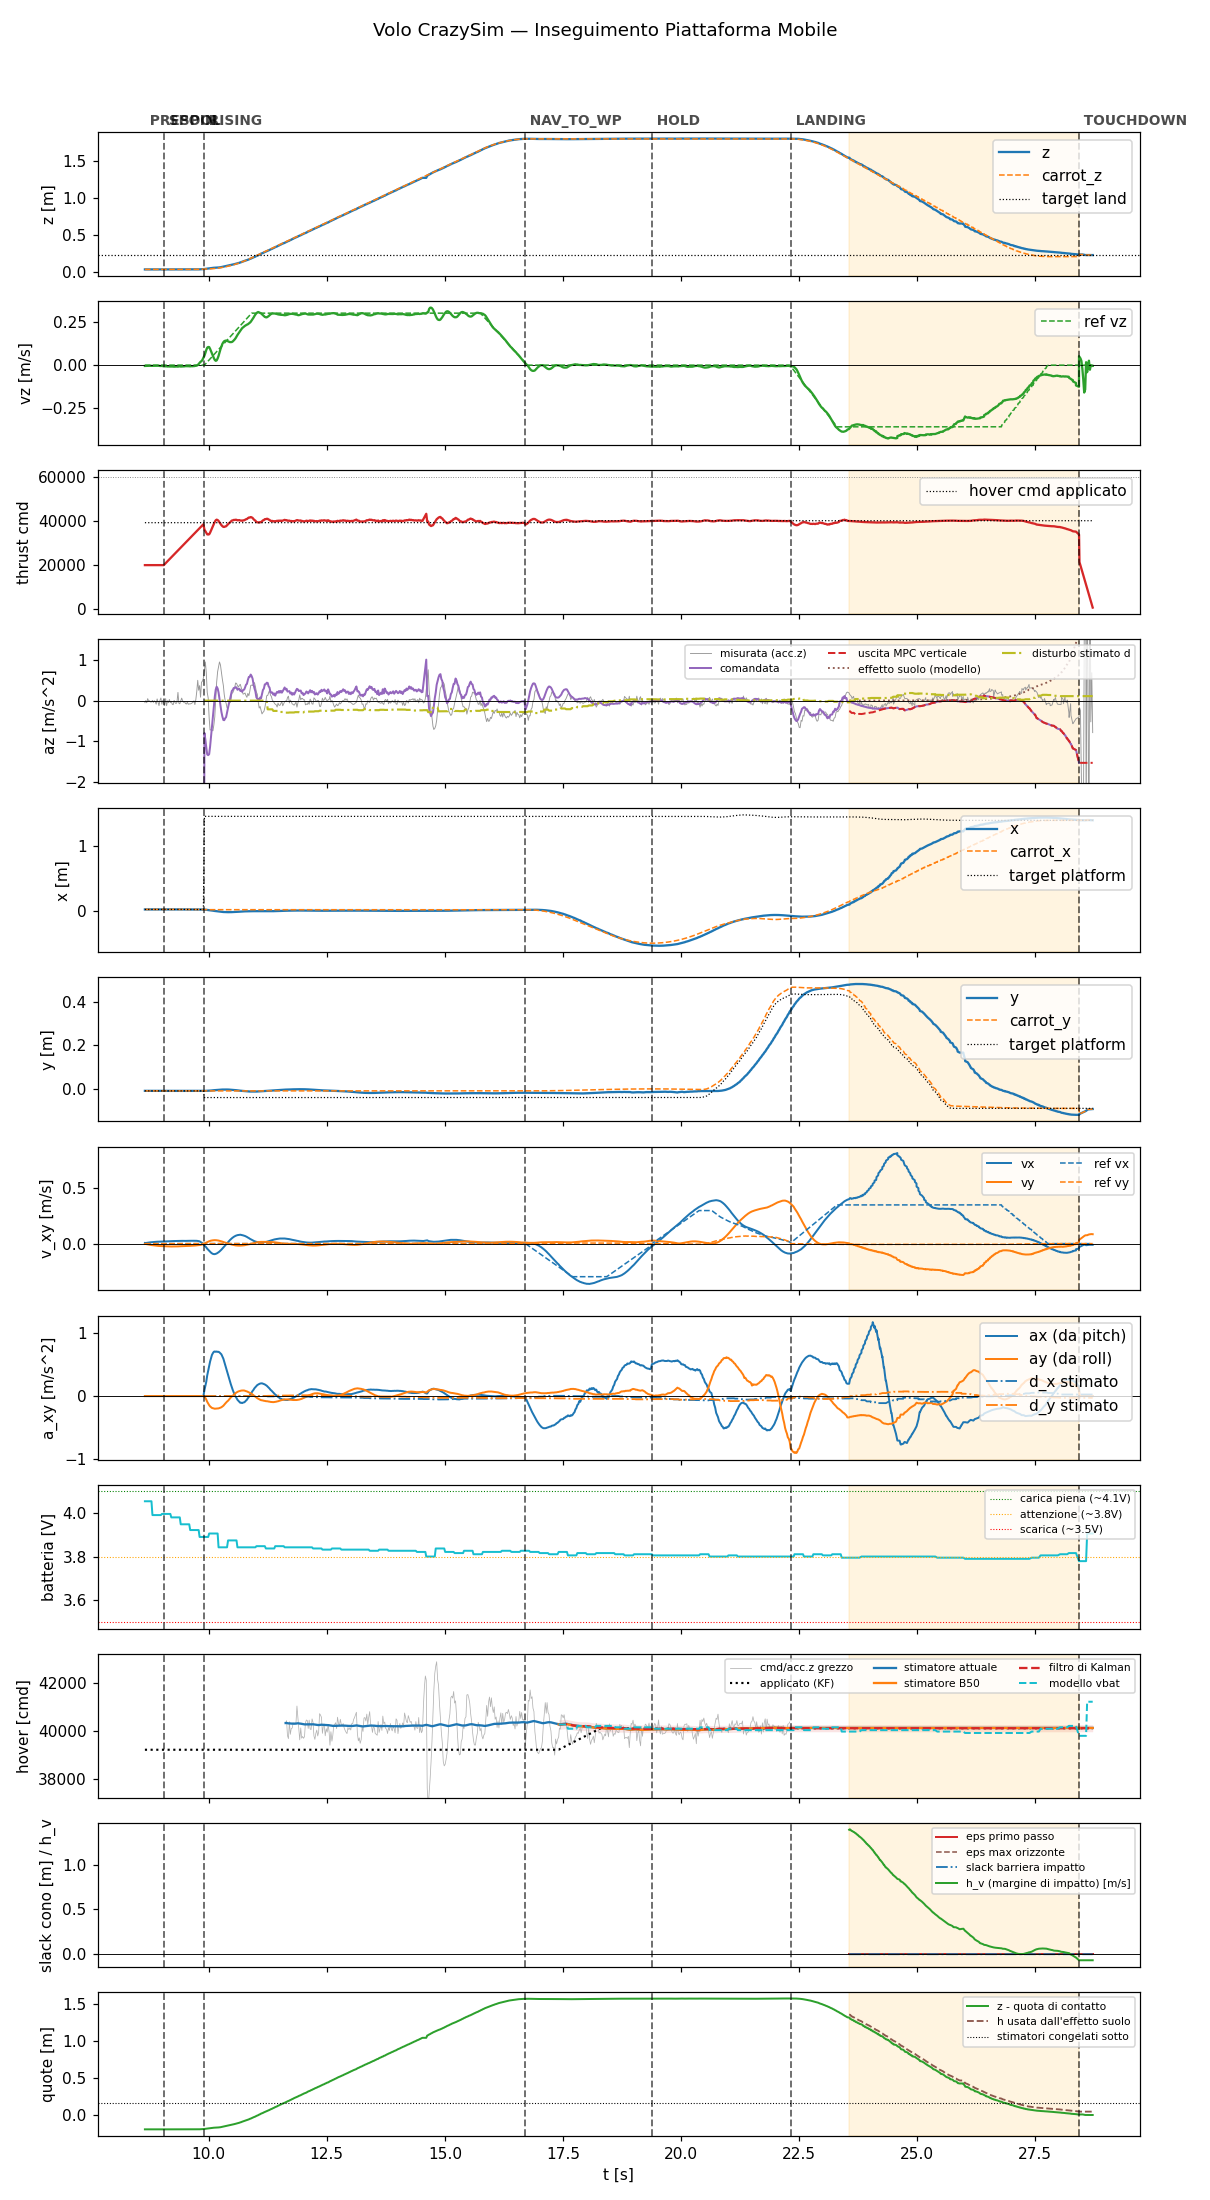

Source data for this figure (header and first rows):
t, state, mode, x, y, z, vx, vy, vz, carrot_x, carrot_y, carrot_z, force, cmd, az, roll, pitch, solve_ms, ref_vx, ref_vy, ref_vz, target_x, target_y, target_z
8.645, prespin, 0, 0.02039, -0.008975, 0.0405, 0.006189, -0.003136, -0.004578, 0.02039, -0.008975, 0.0405, 0.0, 20000, -9.81, 0.0, 0.0, 0.0, 0.0, 0.0, 0.0, 0.02039, -0.008975, 0.0405
8.664, prespin, 0, 0.02035, -0.009038, 0.04056, 0.005577, -0.003264, -0.004286, 0.02035, -0.009038, 0.04056, 0.0, 20000, -9.81, 0.0, 0.0, 0.0, 0.0, 0.0, 0.0, 0.02035, -0.009038, 0.04056
8.684, prespin, 0, 0.02034, -0.009019, 0.04054, 0.006951, -0.005058, -0.004327, 0.02034, -0.009019, 0.04054, 0.0, 20000, -9.81, 0.0, 0.0, 0.0, 0.0, 0.0, 0.0, 0.02034, -0.009019, 0.04054
8.704, prespin, 0, 0.02034, -0.009028, 0.04055, 0.008285, -0.006811, -0.004048, 0.02034, -0.009028, 0.04055, 0.0, 20000, -9.81, 0.0, 0.0, 0.0, 0.0, 0.0, 0.0, 0.02034, -0.009028, 0.04055
8.724, prespin, 0, 0.02035, -0.009022, 0.04054, 0.009464, -0.008447, -0.003845, 0.02035, -0.009022, 0.04054, 0.0, 20000, -9.81, 0.0, 0.0, 0.0, 0.0, 0.0, 0.0, 0.02035, -0.009022, 0.04054
8.744, prespin, 0, 0.02038, -0.009021, 0.04057, 0.01068, -0.01008, -0.003677, 0.02038, -0.009021, 0.04057, 0.0, 20000, -9.81, 0.0, 0.0, 0.0, 0.0, 0.0, 0.0, 0.02038, -0.009021, 0.04057
8.764, prespin, 0, 0.02036, -0.009015, 0.04055, 0.01194, -0.01176, -0.003977, 0.02036, -0.009015, 0.04055, 0.0, 20000, -9.81, 0.0, 0.0, 0.0, 0.0, 0.0, 0.0, 0.02036, -0.009015, 0.04055
8.784, prespin, 0, 0.02036, -0.009024, 0.04056, 0.01281, -0.01311, -0.004066, 0.02036, -0.009024, 0.04056, 0.0, 20000, -9.81, 0.0, 0.0, 0.0, 0.0, 0.0, 0.0, 0.02036, -0.009024, 0.04056
8.805, prespin, 0, 0.02034, -0.009018, 0.04055, 0.01353, -0.01429, -0.003811, 0.02034, -0.009018, 0.04055, 0.0, 20000, -9.81, 0.0, 0.0, 0.0, 0.0, 0.0, 0.0, 0.02034, -0.009018, 0.04055
8.824, prespin, 0, 0.02035, -0.009035, 0.04056, 0.01479, -0.01591, -0.003565, 0.02035, -0.009035, 0.04056, 0.0, 20000, -9.81, 0.0, 0.0, 0.0, 0.0, 0.0, 0.0, 0.02035, -0.009035, 0.04056
8.844, prespin, 0, 0.02036, -0.009027, 0.04055, 0.01532, -0.01681, -0.003407, 0.02036, -0.009027, 0.04055, 0.0, 20000, -9.81, 0.0, 0.0, 0.0, 0.0, 0.0, 0.0, 0.02036, -0.009027, 0.04055
8.864, prespin, 0, 0.02037, -0.009022, 0.04056, 0.01623, -0.01802, -0.003646, 0.02037, -0.009022, 0.04056, 0.0, 20000, -9.81, 0.0, 0.0, 0.0, 0.0, 0.0, 0.0, 0.02037, -0.009022, 0.04056
8.884, prespin, 0, 0.02035, -0.009044, 0.04058, 0.01658, -0.01873, -0.003503, 0.02035, -0.009044, 0.04058, 0.0, 20000, -9.81, 0.0, 0.0, 0.0, 0.0, 0.0, 0.0, 0.02035, -0.009044, 0.04058
8.904, prespin, 0, 0.02041, -0.009003, 0.04052, 0.01717, -0.01972, -0.003919, 0.02041, -0.009003, 0.04052, 0.0, 20000, -9.81, 0.0, 0.0, 0.0, 0.0, 0.0, 0.0, 0.02041, -0.009003, 0.04052
8.924, prespin, 0, 0.02039, -0.009062, 0.04057, 0.01733, -0.02033, -0.003413, 0.02039, -0.009062, 0.04057, 0.0, 20000, -9.81, 0.0, 0.0, 0.0, 0.0, 0.0, 0.0, 0.02039, -0.009062, 0.04057
8.944, prespin, 0, 0.02041, -0.009061, 0.04057, 0.01783, -0.02128, -0.003528, 0.02041, -0.009061, 0.04057, 0.0, 20000, -9.81, 0.0, 0.0, 0.0, 0.0, 0.0, 0.0, 0.02041, -0.009061, 0.04057
8.964, prespin, 0, 0.0204, -0.009052, 0.04055, 0.01796, -0.0217, -0.004827, 0.0204, -0.009052, 0.04055, 0.0, 20000, -9.81, 0.0, 0.0, 0.0, 0.0, 0.0, 0.0, 0.0204, -0.009052, 0.04055
8.984, prespin, 0, 0.02041, -0.009068, 0.04055, 0.01843, -0.02251, -0.004939, 0.02041, -0.009068, 0.04055, 0.0, 20000, -9.81, 0.0, 0.0, 0.0, 0.0, 0.0, 0.0, 0.02041, -0.009068, 0.04055
9.004, prespin, 0, 0.02043, -0.009067, 0.04058, 0.01841, -0.02275, -0.004291, 0.02043, -0.009067, 0.04058, 0.0, 20000, -9.81, 0.0, 0.0, 0.0, 0.0, 0.0, 0.0, 0.02043, -0.009067, 0.04058
9.024, prespin, 0, 0.02044, -0.009063, 0.04057, 0.01888, -0.02346, -0.005686, 0.02044, -0.009063, 0.04057, 0.0, 20000, -9.81, 0.0, 0.0, 0.0, 0.0, 0.0, 0.0, 0.02044, -0.009063, 0.04057
9.045, spool, 0, 0.02041, -0.009085, 0.04055, 0.01942, -0.02418, -0.005336, 0.02041, -0.009085, 0.04055, 0.0, 20000, -9.81, 0.0, 0.0, 0.0, 0.0, 0.0, 0.0, 0.02041, -0.009085, 0.04055
9.064, spool, 0, 0.02041, -0.009081, 0.04054, 0.01939, -0.02409, -0.005711, 0.02041, -0.009081, 0.04054, 0.0, 20440, -9.81, 0.0, 0.0, 0.0, 0.0, 0.0, 0.0, 0.02041, -0.009081, 0.04054
9.084, spool, 0, 0.02042, -0.009086, 0.04055, 0.01993, -0.02459, -0.007066, 0.02042, -0.009086, 0.04055, 0.0, 20881, -9.81, 0.0, 0.0, 0.0, 0.0, 0.0, 0.0, 0.02042, -0.009086, 0.04055
9.105, spool, 0, 0.02047, -0.009081, 0.04059, 0.02053, -0.02515, -0.006915, 0.02047, -0.009081, 0.04059, 0.0, 21334, -9.81, 0.0, 0.0, 0.0, 0.0, 0.0, 0.0, 0.02047, -0.009081, 0.04059
9.124, spool, 0, 0.02044, -0.009064, 0.04057, 0.0206, -0.02498, -0.0079, 0.02044, -0.009064, 0.04057, 0.0, 21758, -9.81, 0.0, 0.0, 0.0, 0.0, 0.0, 0.0, 0.02044, -0.009064, 0.04057
9.144, spool, 0, 0.02045, -0.009066, 0.04056, 0.02116, -0.02537, -0.007437, 0.02045, -0.009066, 0.04056, 0.0, 22203, -9.81, 0.0, 0.0, 0.0, 0.0, 0.0, 0.0, 0.02045, -0.009066, 0.04056
9.164, spool, 0, 0.02047, -0.009068, 0.04058, 0.02125, -0.02517, -0.008016, 0.02047, -0.009068, 0.04058, 0.0, 22639, -9.81, 0.0, 0.0, 0.0, 0.0, 0.0, 0.0, 0.02047, -0.009068, 0.04058
9.184, spool, 0, 0.02046, -0.009095, 0.04056, 0.02183, -0.02553, -0.007912, 0.02046, -0.009095, 0.04056, 0.0, 23078, -9.81, 0.0, 0.0, 0.0, 0.0, 0.0, 0.0, 0.02046, -0.009095, 0.04056
9.204, spool, 0, 0.02045, -0.009099, 0.04056, 0.0225, -0.02602, -0.00829, 0.02045, -0.009099, 0.04056, 0.0, 23528, -9.81, 0.0, 0.0, 0.0, 0.0, 0.0, 0.0, 0.02045, -0.009099, 0.04056
9.224, spool, 0, 0.02047, -0.009098, 0.04056, 0.02244, -0.02561, -0.007846, 0.02047, -0.009098, 0.04056, 0.0, 23957, -9.81, 0.0, 0.0, 0.0, 0.0, 0.0, 0.0, 0.02047, -0.009098, 0.04056
9.244, spool, 0, 0.02048, -0.009098, 0.04057, 0.02306, -0.02589, -0.008265, 0.02048, -0.009098, 0.04057, 0.0, 24397, -9.81, 0.0, 0.0, 0.0, 0.0, 0.0, 0.0, 0.02048, -0.009098, 0.04057
9.264, spool, 0, 0.02046, -0.0091, 0.04057, 0.02305, -0.02537, -0.008771, 0.02046, -0.0091, 0.04057, 0.0, 24839, -9.81, 0.0, 0.0, 0.0, 0.0, 0.0, 0.0, 0.02046, -0.0091, 0.04057
9.284, spool, 0, 0.02048, -0.009103, 0.04056, 0.02356, -0.02549, -0.00841, 0.02048, -0.009103, 0.04056, 0.0, 25279, -9.81, 0.0, 0.0, 0.0, 0.0, 0.0, 0.0, 0.02048, -0.009103, 0.04056
9.304, spool, 0, 0.02048, -0.009093, 0.04057, 0.02421, -0.02571, -0.00779, 0.02048, -0.009093, 0.04057, 0.0, 25719, -9.81, 0.0, 0.0, 0.0, 0.0, 0.0, 0.0, 0.02048, -0.009093, 0.04057
9.324, spool, 0, 0.02053, -0.009092, 0.04059, 0.02404, -0.025, -0.00777, 0.02053, -0.009092, 0.04059, 0.0, 26158, -9.81, 0.0, 0.0, 0.0, 0.0, 0.0, 0.0, 0.02053, -0.009092, 0.04059
9.345, spool, 0, 0.02055, -0.009103, 0.04056, 0.02436, -0.02494, -0.008855, 0.02055, -0.009103, 0.04056, 0.0, 26613, -9.81, 0.0, 0.0, 0.0, 0.0, 0.0, 0.0, 0.02055, -0.009103, 0.04056
9.364, spool, 0, 0.02055, -0.009107, 0.04059, 0.02425, -0.02429, -0.006951, 0.02055, -0.009107, 0.04059, 0.0, 27038, -9.81, 0.0, 0.0, 0.0, 0.0, 0.0, 0.0, 0.02055, -0.009107, 0.04059
9.384, spool, 0, 0.02057, -0.009104, 0.04055, 0.02463, -0.02417, -0.00713, 0.02057, -0.009104, 0.04055, 0.0, 27480, -9.81, 0.0, 0.0, 0.0, 0.0, 0.0, 0.0, 0.02057, -0.009104, 0.04055
9.404, spool, 0, 0.02057, -0.00909, 0.04059, 0.02433, -0.02324, -0.008105, 0.02057, -0.00909, 0.04059, 0.0, 27923, -9.81, 0.0, 0.0, 0.0, 0.0, 0.0, 0.0, 0.02057, -0.00909, 0.04059
9.424, spool, 0, 0.02054, -0.009104, 0.04058, 0.02472, -0.0231, -0.007791, 0.02054, -0.009104, 0.04058, 0.0, 28359, -9.81, 0.0, 0.0, 0.0, 0.0, 0.0, 0.0, 0.02054, -0.009104, 0.04058
9.444, spool, 0, 0.02058, -0.009065, 0.04058, 0.0251, -0.02306, -0.007798, 0.02058, -0.009065, 0.04058, 0.0, 28800, -9.81, 0.0, 0.0, 0.0, 0.0, 0.0, 0.0, 0.02058, -0.009065, 0.04058
9.464, spool, 0, 0.0206, -0.009056, 0.04059, 0.02477, -0.0223, -0.007215, 0.0206, -0.009056, 0.04059, 0.0, 29238, -9.81, 0.0, 0.0, 0.0, 0.0, 0.0, 0.0, 0.0206, -0.009056, 0.04059
9.484, spool, 0, 0.02056, -0.009078, 0.04061, 0.02507, -0.02216, -0.006886, 0.02056, -0.009078, 0.04061, 0.0, 29680, -9.81, 0.0, 0.0, 0.0, 0.0, 0.0, 0.0, 0.02056, -0.009078, 0.04061
9.504, spool, 0, 0.02052, -0.009072, 0.04059, 0.0247, -0.0214, -0.005837, 0.02052, -0.009072, 0.04059, 0.0, 30124, -9.81, 0.0, 0.0, 0.0, 0.0, 0.0, 0.0, 0.02052, -0.009072, 0.04059
9.524, spool, 0, 0.02057, -0.009092, 0.04063, 0.02499, -0.02132, -0.005914, 0.02057, -0.009092, 0.04063, 0.0, 30561, -9.81, 0.0, 0.0, 0.0, 0.0, 0.0, 0.0, 0.02057, -0.009092, 0.04063
9.545, spool, 0, 0.02059, -0.009048, 0.04057, 0.02524, -0.02126, -0.006458, 0.02059, -0.009048, 0.04057, 0.0, 31001, -9.81, 0.0, 0.0, 0.0, 0.0, 0.0, 0.0, 0.02059, -0.009048, 0.04057
9.564, spool, 0, 0.02054, -0.009069, 0.04061, 0.02566, -0.02121, -0.006117, 0.02054, -0.009069, 0.04061, 0.0, 31444, -9.81, 0.0, 0.0, 0.0, 0.0, 0.0, 0.0, 0.02054, -0.009069, 0.04061
9.584, spool, 0, 0.02057, -0.009016, 0.0406, 0.02522, -0.02032, -0.006282, 0.02057, -0.009016, 0.0406, 0.0, 31882, -9.81, 0.0, 0.0, 0.0, 0.0, 0.0, 0.0, 0.02057, -0.009016, 0.0406
9.604, spool, 0, 0.0206, -0.009018, 0.04058, 0.02564, -0.02011, -0.007239, 0.0206, -0.009018, 0.04058, 0.0, 32329, -9.81, 0.0, 0.0, 0.0, 0.0, 0.0, 0.0, 0.0206, -0.009018, 0.04058
9.624, spool, 0, 0.02058, -0.009051, 0.04062, 0.02532, -0.01927, -0.005027, 0.02058, -0.009051, 0.04062, 0.0, 32760, -9.81, 0.0, 0.0, 0.0, 0.0, 0.0, 0.0, 0.02058, -0.009051, 0.04062
9.644, spool, 0, 0.02061, -0.009001, 0.04064, 0.02573, -0.01906, -0.006554, 0.02061, -0.009001, 0.04064, 0.0, 33203, -9.81, 0.0, 0.0, 0.0, 0.0, 0.0, 0.0, 0.02061, -0.009001, 0.04064
9.664, spool, 0, 0.02062, -0.009042, 0.04065, 0.02627, -0.01884, -0.005663, 0.02062, -0.009042, 0.04065, 0.0, 33642, -9.81, 0.0, 0.0, 0.0, 0.0, 0.0, 0.0, 0.02062, -0.009042, 0.04065
9.684, spool, 0, 0.02064, -0.009056, 0.04068, 0.02583, -0.01784, -0.005663, 0.02064, -0.009056, 0.04068, 0.0, 34081, -9.81, 0.0, 0.0, 0.0, 0.0, 0.0, 0.0, 0.02064, -0.009056, 0.04068
9.704, spool, 0, 0.02063, -0.009074, 0.04066, 0.02609, -0.01757, -0.004788, 0.02063, -0.009074, 0.04066, 0.0, 34523, -9.81, 0.0, 0.0, 0.0, 0.0, 0.0, 0.0, 0.02063, -0.009074, 0.04066
9.724, spool, 0, 0.02063, -0.009011, 0.04071, 0.02551, -0.0167, -0.003444, 0.02063, -0.009011, 0.04071, 0.0, 34960, -9.81, 0.0, 0.0, 0.0, 0.0, 0.0, 0.0, 0.02063, -0.009011, 0.04071
9.744, spool, 0, 0.02059, -0.009051, 0.04075, 0.02539, -0.0162, -0.002783, 0.02059, -0.009051, 0.04075, 0.0, 35400, -9.81, 0.0, 0.0, 0.0, 0.0, 0.0, 0.0, 0.02059, -0.009051, 0.04075
9.764, spool, 0, 0.0205, -0.009108, 0.04098, 0.0241, -0.01517, 0.000362, 0.0205, -0.009108, 0.04098, 0.0, 35838, -9.81, 0.0, 0.0, 0.0, 0.0, 0.0, 0.0, 0.0205, -0.009108, 0.04098
9.784, spool, 0, 0.02037, -0.009143, 0.04117, 0.02278, -0.01457, 0.007126, 0.02037, -0.009143, 0.04117, 0.0, 36278, -9.81, 0.0, 0.0, 0.0, 0.0, 0.0, 0.0, 0.02037, -0.009143, 0.04117
9.804, spool, 0, 0.02014, -0.009089, 0.04147, 0.02033, -0.01384, 0.0131, 0.02014, -0.009089, 0.04147, 0.0, 36719, -9.81, 0.0, 0.0, 0.0, 0.0, 0.0, 0.0, 0.02014, -0.009089, 0.04147
9.824, spool, 0, 0.01962, -0.009192, 0.04202, 0.01519, -0.01196, 0.0194, 0.01962, -0.009192, 0.04202, 0.0, 37159, -9.81, 0.0, 0.0, 0.0, 0.0, 0.0, 0.0, 0.01962, -0.009192, 0.04202
... 943 more rows
